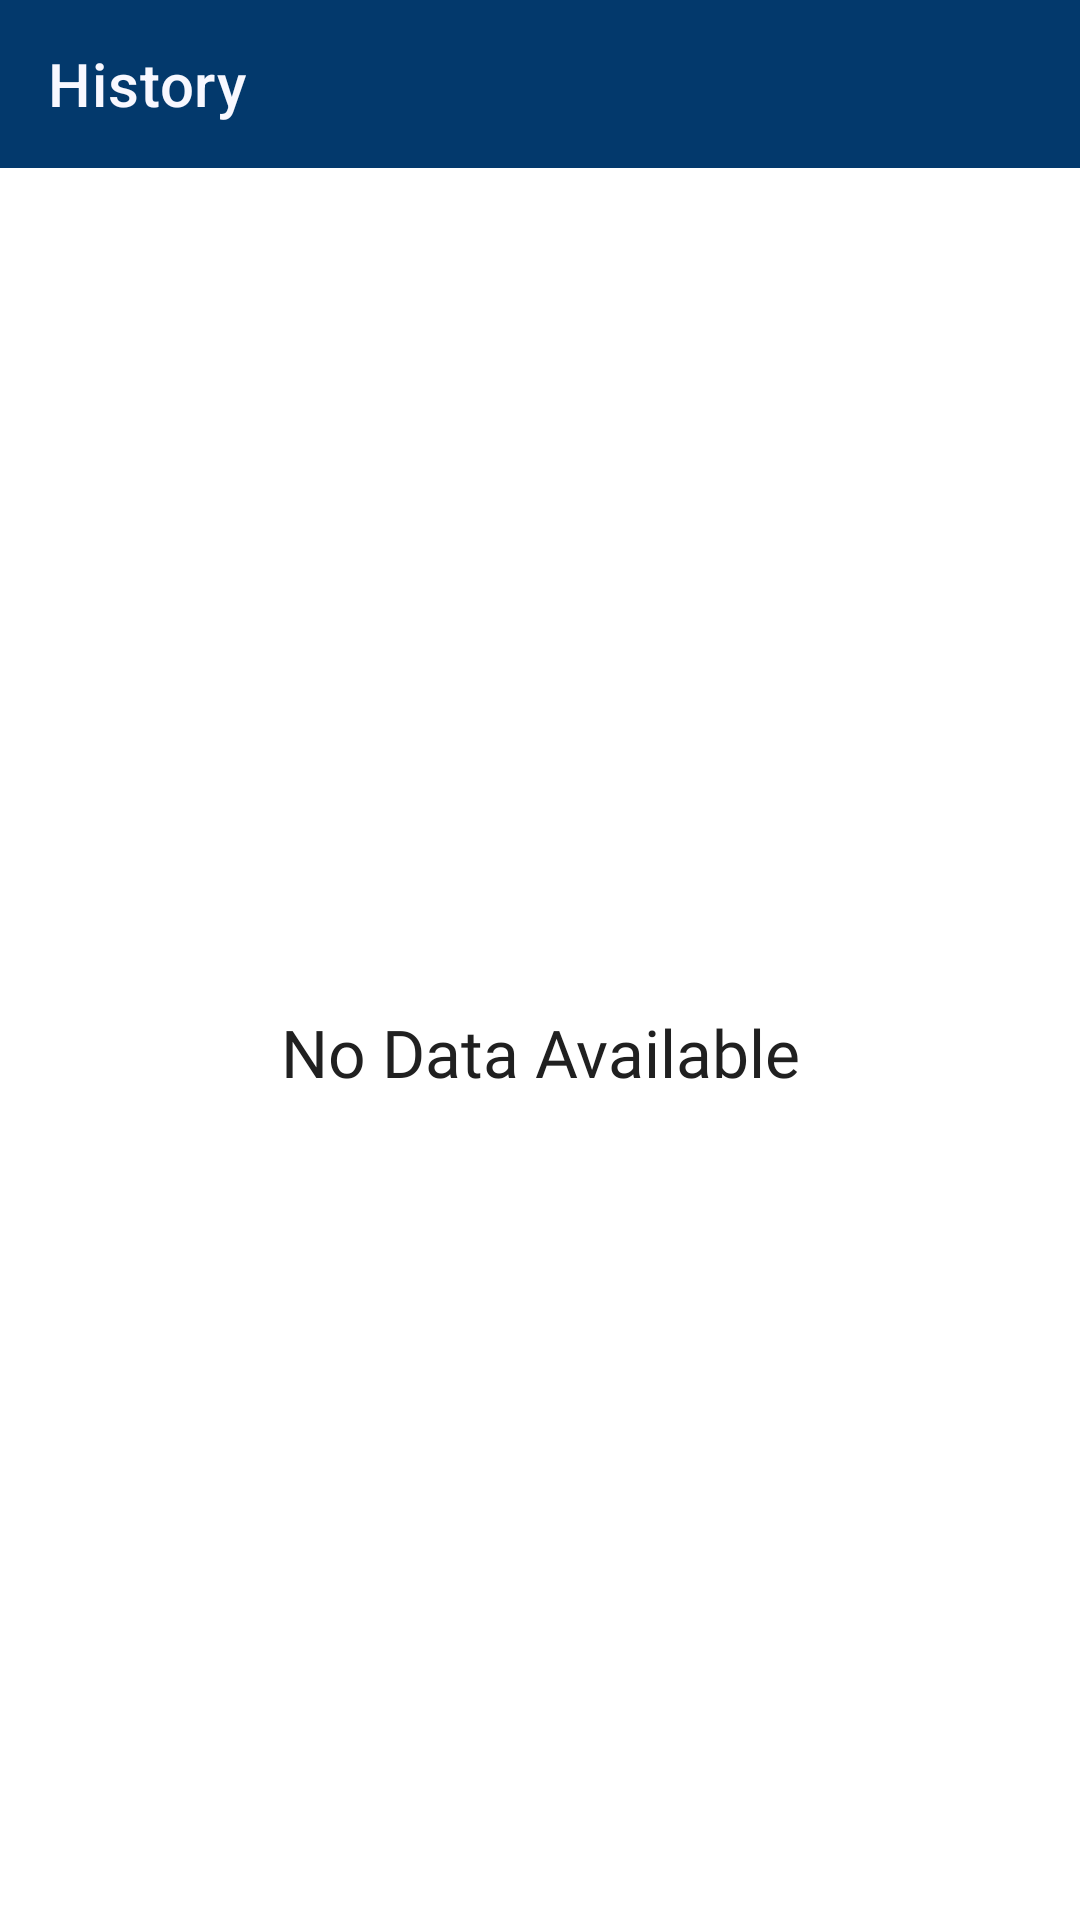

Layout XML and referenced resources for this Android screen:
<!-- AndroidManifest.xml: application theme Theme.WOapp -->
<!-- res/layout/activity_history.xml -->
<?xml version="1.0" encoding="utf-8"?>
<LinearLayout xmlns:android="http://schemas.android.com/apk/res/android"
    xmlns:app="http://schemas.android.com/apk/res-auto"
    xmlns:tools="http://schemas.android.com/tools"
    android:layout_width="match_parent"
    android:layout_height="match_parent"
    android:orientation="vertical"
    tools:context=".HistoryActivity">

    <com.google.android.material.appbar.MaterialToolbar
        android:id="@+id/toolbar_history"
        android:layout_width="match_parent"
        android:layout_height="?attr/actionBarSize"
        android:background="@color/colorPrimaryDark"
        app:title="History"
        app:titleTextColor="@color/ghostWhite" />

    <LinearLayout
        android:layout_width="match_parent"
        android:layout_height="match_parent"
        android:orientation="vertical">

        <TextView
            android:id="@+id/txt_exerciseFinished"
            android:layout_width="match_parent"
            android:layout_height="wrap_content"
            android:text="Exercise Finished !"
            android:fontFamily="@font/poppinsbold"
            android:layout_marginTop="8dp"
            android:textAlignment="center"
            android:textSize="22sp"
            android:textColor="@color/colorPrimary"
            android:visibility="gone"
            tools:visibility="visible" />

        <androidx.recyclerview.widget.RecyclerView
            android:id="@+id/rvHistory"
            android:layout_width="match_parent"
            android:layout_height="match_parent"
            android:visibility="gone"
            tools:visibility="visible"
            tools:listitem="@layout/item_history_row"/>

        <TextView
            android:id="@+id/txt_noDataAvailable"
            android:layout_width="match_parent"
            android:layout_height="wrap_content"
            android:text="No Data Available"
            android:textSize="22sp"
            android:gravity="center"
            android:layout_marginTop="280dp"
            android:visibility="visible"
            tools:visibility="gone"
            android:fontFamily="@font/poppinsbold"
            android:textColor="@color/doveBlack" />

    </LinearLayout>
</LinearLayout>
<!-- res/layout/item_history_row.xml (included above) -->
<?xml version="1.0" encoding="utf-8"?>
<com.google.android.material.card.MaterialCardView
    android:id="@+id/item_rv"
    xmlns:android="http://schemas.android.com/apk/res/android"
    xmlns:app="http://schemas.android.com/apk/res-auto"
    xmlns:tools="http://schemas.android.com/tools"
    android:layout_width="match_parent"
    android:layout_height="wrap_content"
    android:layout_marginTop="16dp"
    android:layout_marginEnd="8dp"
    android:layout_marginStart="8dp"
    app:cardCornerRadius="16dp"
    app:cardElevation="2dp"
    android:backgroundTint="@color/colorPrimary">

    <androidx.constraintlayout.widget.ConstraintLayout
        android:layout_width="match_parent"
        android:layout_height="wrap_content">

        <TextView
            android:id="@+id/txt_position"
            android:layout_width="wrap_content"
            android:layout_height="wrap_content"
            android:text="1"
            android:fontFamily="@font/poppinsbold"
            android:textColor="@color/ghostWhite"
            android:textSize="22sp"
            android:layout_marginTop="8dp"
            android:layout_marginStart="16dp"
            android:layout_marginBottom="8dp"
            app:layout_constraintBottom_toBottomOf="parent"
            app:layout_constraintStart_toStartOf="parent"
            app:layout_constraintTop_toTopOf="parent" />

        <TextView
            android:id="@+id/txt_date"
            android:layout_width="wrap_content"
            android:layout_height="wrap_content"
            android:fontFamily="@font/poppinsbold"
            app:layout_goneMarginTop="8dp"
            android:text="Date"
            android:textColor="@color/ghostWhite"
            android:textSize="20sp"
            android:textStyle="bold"
            app:layout_constraintBottom_toBottomOf="parent"
            app:layout_constraintEnd_toStartOf="@+id/imageView3"
            app:layout_constraintStart_toEndOf="@+id/txt_position"
            app:layout_constraintTop_toTopOf="parent" />

        <ImageView
            android:id="@+id/imageView3"
            android:layout_width="30dp"
            android:layout_height="30dp"
            android:layout_marginEnd="16dp"
            android:src="@drawable/ic_history"
            app:layout_constraintBottom_toBottomOf="parent"
            app:layout_constraintEnd_toEndOf="parent"
            app:layout_constraintTop_toTopOf="parent" />

    </androidx.constraintlayout.widget.ConstraintLayout>
</com.google.android.material.card.MaterialCardView>
<!-- resources referenced by this layout -->
<resources>
  <color name="colorPrimary">#005b96</color>
  <color name="colorPrimaryDark">#03396c</color>
  <color name="doveBlack">#202020</color>
  <color name="ghostWhite">#f8f8ff</color>
  <style name="Theme.WOapp" parent="Theme.MaterialComponents.DayNight.DarkActionBar">
          
          <item name="colorPrimary">@color/purple_500</item>
          <item name="colorPrimaryVariant">@color/purple_700</item>
          <item name="colorOnPrimary">@color/white</item>
          
          <item name="colorSecondary">@color/teal_200</item>
          <item name="colorSecondaryVariant">@color/teal_700</item>
          <item name="colorOnSecondary">@color/black</item>
          
          <item name="android:statusBarColor" tools:targetApi="l">?attr/colorPrimaryVariant</item>
          
      </style>
  <color name="white">#FFFFFFFF</color>
  <color name="teal_200">#FF03DAC5</color>
  <color name="teal_700">#FF018786</color>
  <color name="black">#FF000000</color>
  <!-- not gathered from this repository: default colours our renderer supplied (Android Studio template values) -->
  <color name="purple_500">#FF6200EE</color>
  <color name="purple_700">#FF3700B3</color>
</resources>
